5-way image classification set "DataSet" from GitHub (arkalim/Deep-Learning); label vocabulary: ball, left, return, right, stop.

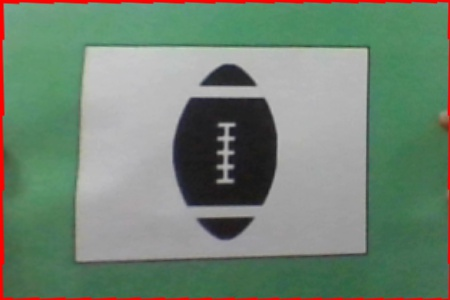
Label: ball

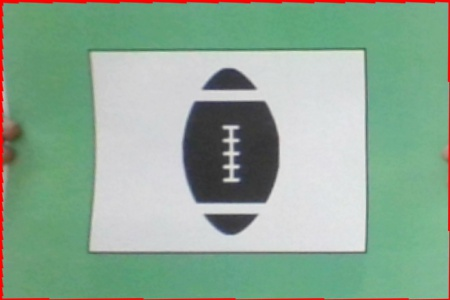
Label: ball

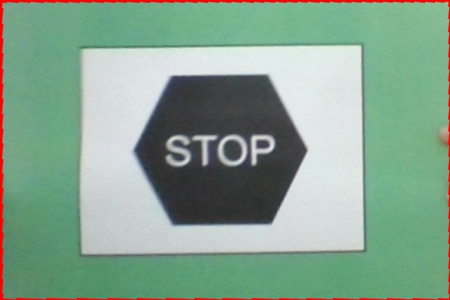
Label: stop

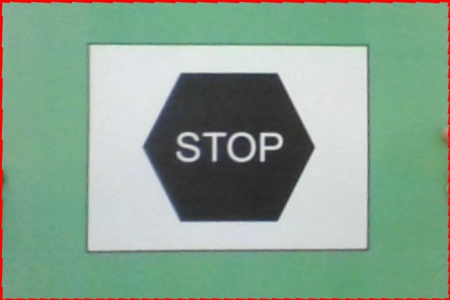
Label: stop

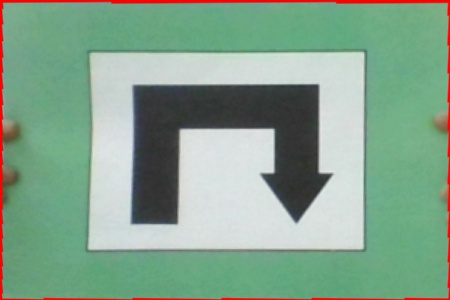
Label: return
